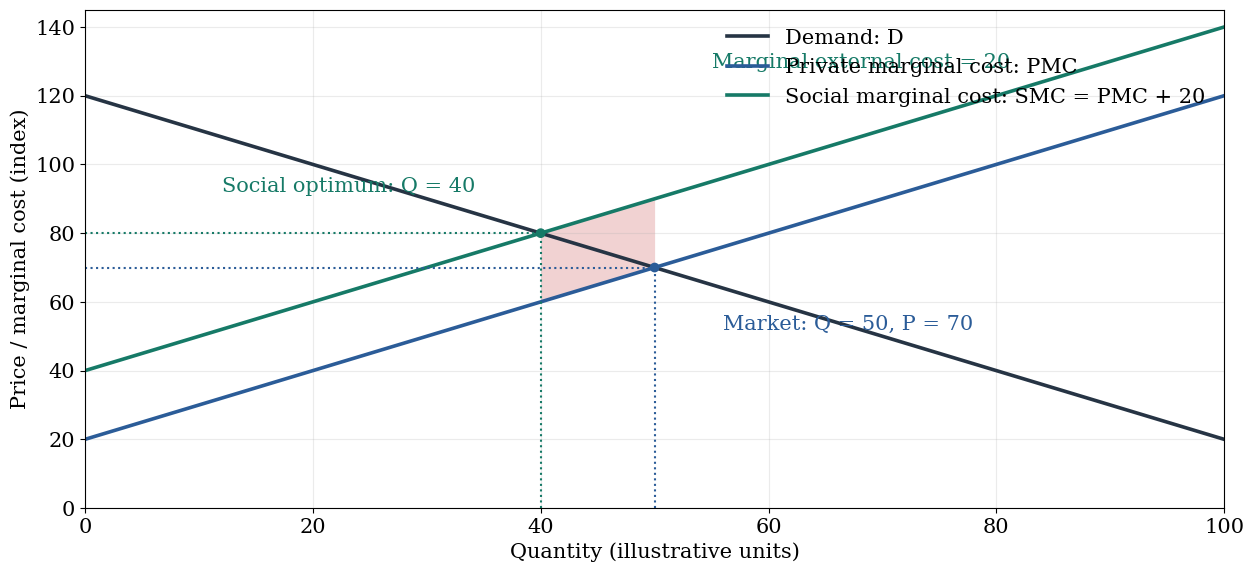

Write Python code to recreate this figure.
"""Figure 2.1: negative production externality, private and social marginal cost (illustrative).

Invented values, not German data. Demand P = 120 - Q; private marginal cost PMC = 20 + Q;
external cost per unit = 20, so social marginal cost SMC = PMC + 20 = 40 + Q.
Run from the repository root:  python -I -X utf8 report/chart-materials/scripts/fig21_externality.py
Output: report/chart-materials/figures-rebuilt/fig21_externality.png
"""
import os

import matplotlib
matplotlib.use('Agg')
import matplotlib.pyplot as plt
import numpy as np

plt.rcParams.update({'font.family': 'serif', 'font.serif': ['Times New Roman', 'DejaVu Serif'], 'font.size': 15})
OUT = 'report/chart-materials/figures-rebuilt'
os.makedirs(OUT, exist_ok=True)

DEMAND, PMC_INTERCEPT, EXTERNAL = 120.0, 20.0, 20.0
q = np.linspace(0, 100, 401)
demand = DEMAND - q
pmc = PMC_INTERCEPT + q
smc = pmc + EXTERNAL

q_market = (DEMAND - PMC_INTERCEPT) / 2           # demand = PMC: Q = 50
p_market = DEMAND - q_market                      # P = 70
q_social = (DEMAND - PMC_INTERCEPT - EXTERNAL) / 2  # demand = SMC: Q = 40
p_social = DEMAND - q_social                      # P = 80

fig, ax = plt.subplots(figsize=(12.8, 6.0), dpi=150)
ax.plot(q, demand, color='#263444', lw=2.6, label='Demand: D')
ax.plot(q, pmc, color='#2B5C98', lw=2.6, label='Private marginal cost: PMC')
ax.plot(q, smc, color='#167A67', lw=2.6, label='Social marginal cost: SMC = PMC + 20')
ax.fill_between(q, pmc, smc, where=(q >= q_social) & (q <= q_market), color='#E8B4B4', alpha=0.6, lw=0)
ax.plot([q_social, q_social], [0, p_social], ':', color='#167A67')
ax.plot([q_market, q_market], [0, p_market], ':', color='#2B5C98')
ax.plot([0, q_social], [p_social, p_social], ':', color='#167A67')
ax.plot([0, q_market], [p_market, p_market], ':', color='#2B5C98')
ax.scatter([q_social, q_market], [p_social, p_market], color=['#167A67', '#2B5C98'], zorder=5)
ax.annotate('Social optimum: Q = 40', (q_social, p_social), (12, 92), color='#167A67')
ax.annotate('Market: Q = 50, P = 70', (q_market, p_market), (56, 52), color='#2B5C98')
ax.annotate('Marginal external cost = 20', (78, 110), (55, 128), color='#167A67')
ax.set_xlim(0, 100)
ax.set_ylim(0, 145)
ax.set_xlabel('Quantity (illustrative units)')
ax.set_ylabel('Price / marginal cost (index)')
ax.legend(loc='upper right', frameon=False)
ax.grid(alpha=0.25)
fig.tight_layout()
fig.savefig(os.path.join(OUT, 'fig21_externality.png'))
print('wrote fig21_externality.png; market Q, P =', q_market, p_market, '; social Q, P =', q_social, p_social)
